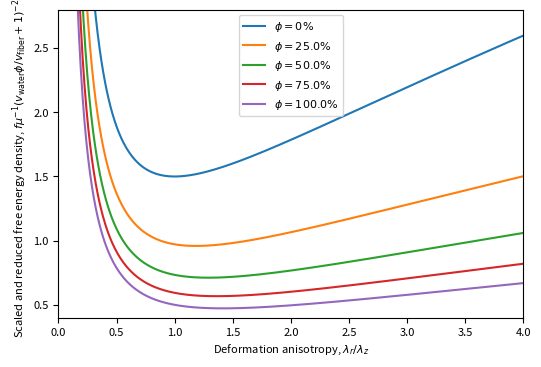

Here is the Python script that generated this plot: (Note: this script raises an exception after producing the figure.)
import numpy as np
import matplotlib.pyplot as plt

def create_figure():
    # Set up figure
    plt.rcParams.update({'font.size': 8})
    plt.figure(figsize=(6, 4), dpi = 400)


def calc_free_energy(deformation_anisotropy, saturation, perp_wet_dry_ratio, par_wet_dry_ratio):
    return 0.5 * (2 / (1 + (perp_wet_dry_ratio - 1) * saturation) * deformation_anisotropy**(2/3) + 1/(1 + (par_wet_dry_ratio - 1) * saturation) * deformation_anisotropy**(-4/3))

def plot_free_energy(deformation_anisotropy, saturation, perp_wet_dry_ratio, par_wet_dry_ratio):
    plt.plot(deformation_anisotropy, calc_free_energy(deformation_anisotropy, saturation, perp_wet_dry_ratio, par_wet_dry_ratio), label=f"$\\phi = {saturation*100}\\%$")

def make_free_energy_plot():
    create_figure()

    plt.xlabel("Deformation anisotropy, $\\lambda_r / \\lambda_z$")
    plt.ylabel("Scaled and reduced free energy density, $f \\mu^{-1} \\left(v_{\\mathrm{water}}\\phi/v_{\\mathrm{fiber}} + 1 \\right)^{-2/3}$")
    
    deformation_anisotropies = np.linspace(0, 8, 1000)
    perp_wet_dry_ratio = 4
    par_wet_dry_ratio = 2
    plot_free_energy(deformation_anisotropies, 0, perp_wet_dry_ratio, par_wet_dry_ratio)
    plot_free_energy(deformation_anisotropies, 0.25, perp_wet_dry_ratio, par_wet_dry_ratio)
    plot_free_energy(deformation_anisotropies, 0.5, perp_wet_dry_ratio, par_wet_dry_ratio)
    plot_free_energy(deformation_anisotropies, 0.75, perp_wet_dry_ratio, par_wet_dry_ratio)
    plot_free_energy(deformation_anisotropies, 1.0, perp_wet_dry_ratio, par_wet_dry_ratio)

    plt.xlim(0, 4)
    plt.ylim(0.4, 2.8)

    plt.legend(loc='best')
    plt.savefig("2023 Winter/Figures/free_energy_density_plot.pdf", bbox_inches='tight')


def calc_eqm_anisotropy(saturation, perp_wet_dry_ratio, par_wet_dry_ratio):
    return np.sqrt((1 + saturation * (perp_wet_dry_ratio - 1)) / (1 + saturation * (par_wet_dry_ratio - 1)))

def plot_eqm_anisotropy(saturation, perp_wet_dry_ratio, par_wet_dry_ratio):
    plt.plot(saturation, calc_eqm_anisotropy(saturation, perp_wet_dry_ratio, par_wet_dry_ratio),
        label=f"$\\ell^\\perp_{{\\mathrm{{wet}}}} / \\ell^\\perp_{{\\mathrm{{dry}}}} = {perp_wet_dry_ratio}, \ell^\\parallel_{{\\mathrm{{wet}}}} / \\ell^\\parallel_{{\\mathrm{{dry}}}} = {par_wet_dry_ratio} ",
    )

make_free_energy_plot()
